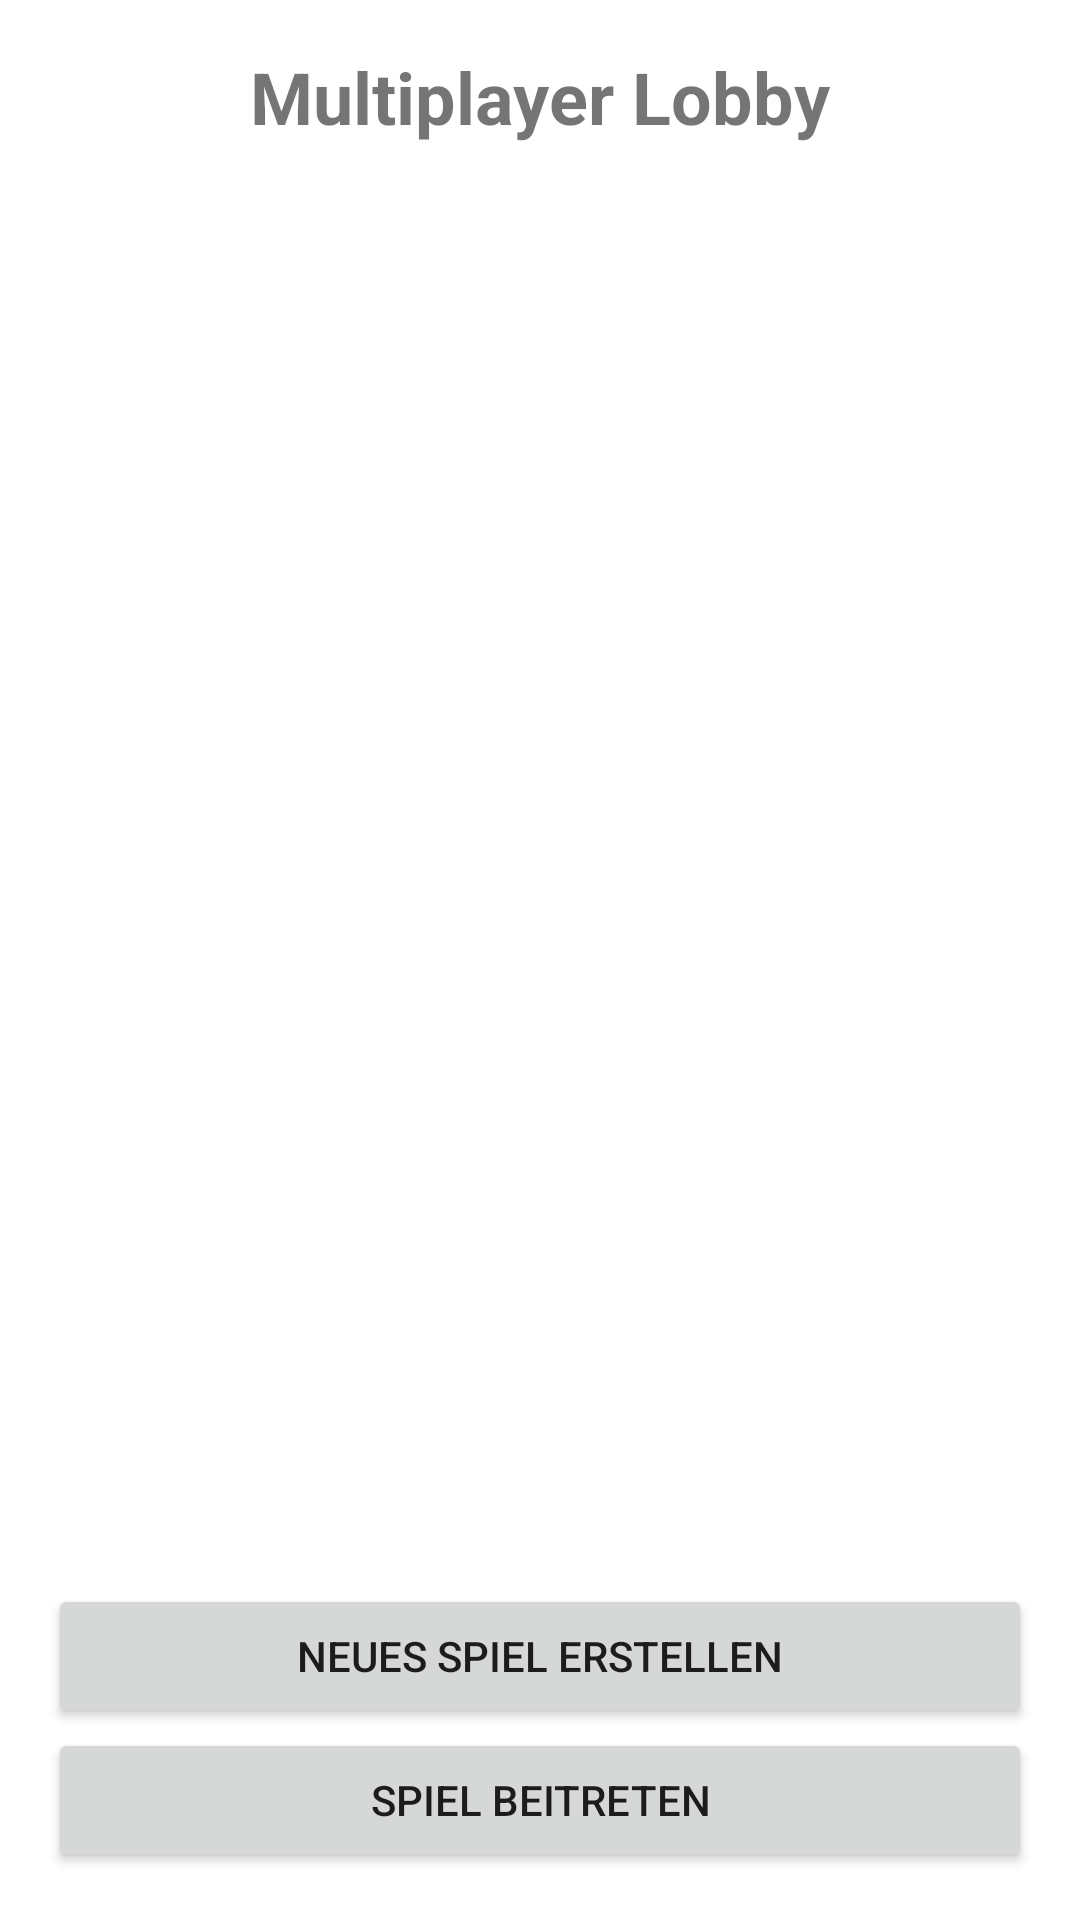

Produce the Android XML layout that renders to this screen, including the resource entries it uses.
<!-- AndroidManifest.xml: application theme Theme.Cobra -->
<!-- res/layout/activity_multiplayer_lobby.xml -->
<LinearLayout xmlns:android="http://schemas.android.com/apk/res/android"
    android:layout_width="match_parent"
    android:layout_height="match_parent"
    android:orientation="vertical"
    android:padding="16dp">

    <TextView
        android:layout_width="wrap_content"
        android:layout_height="wrap_content"
        android:text="Multiplayer Lobby"
        android:textSize="24sp"
        android:textStyle="bold"
        android:layout_gravity="center" />

    <ListView
        android:id="@+id/lvPlayers"
        android:layout_width="match_parent"
        android:layout_height="0dp"
        android:layout_weight="1"/>

    <Button
        android:id="@+id/btnCreateGame"
        android:layout_width="match_parent"
        android:layout_height="wrap_content"
        android:text="Neues Spiel erstellen" />

    <Button
        android:id="@+id/btnJoinGame"
        android:layout_width="match_parent"
        android:layout_height="wrap_content"
        android:text="Spiel beitreten" />
</LinearLayout>
<!-- resources referenced by this layout -->
<resources>
  <style name="Theme.Cobra" parent="Theme.MaterialComponents.DayNight.DarkActionBar">
          
          <item name="colorPrimary">@color/purple_500</item>
          <item name="colorPrimaryVariant">@color/purple_700</item>
          <item name="colorOnPrimary">@color/white</item>
          
          <item name="colorSecondary">@color/teal_200</item>
          <item name="colorSecondaryVariant">@color/teal_700</item>
          <item name="colorOnSecondary">@color/black</item>
          
          <item name="android:statusBarColor">?attr/colorPrimaryVariant</item>
          
      </style>
  <color name="purple_500">#6200EA</color>
  <color name="purple_700">#3700B3</color>
  <color name="white">#FFFFFF</color>
  <color name="teal_200">#03DAC5</color>
  <color name="teal_700">#018786</color>
  <color name="black">#000000</color>
</resources>
